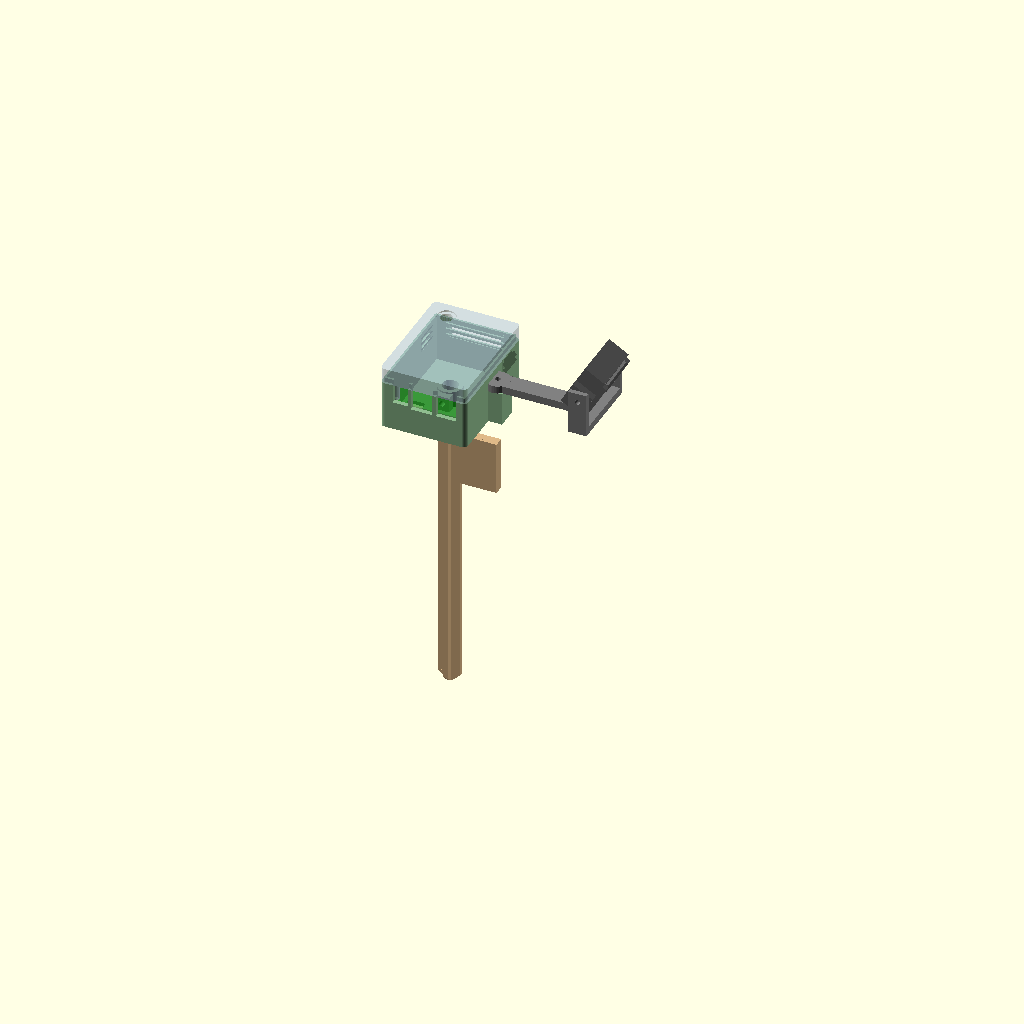
Cell 1: the model at its default parameters.
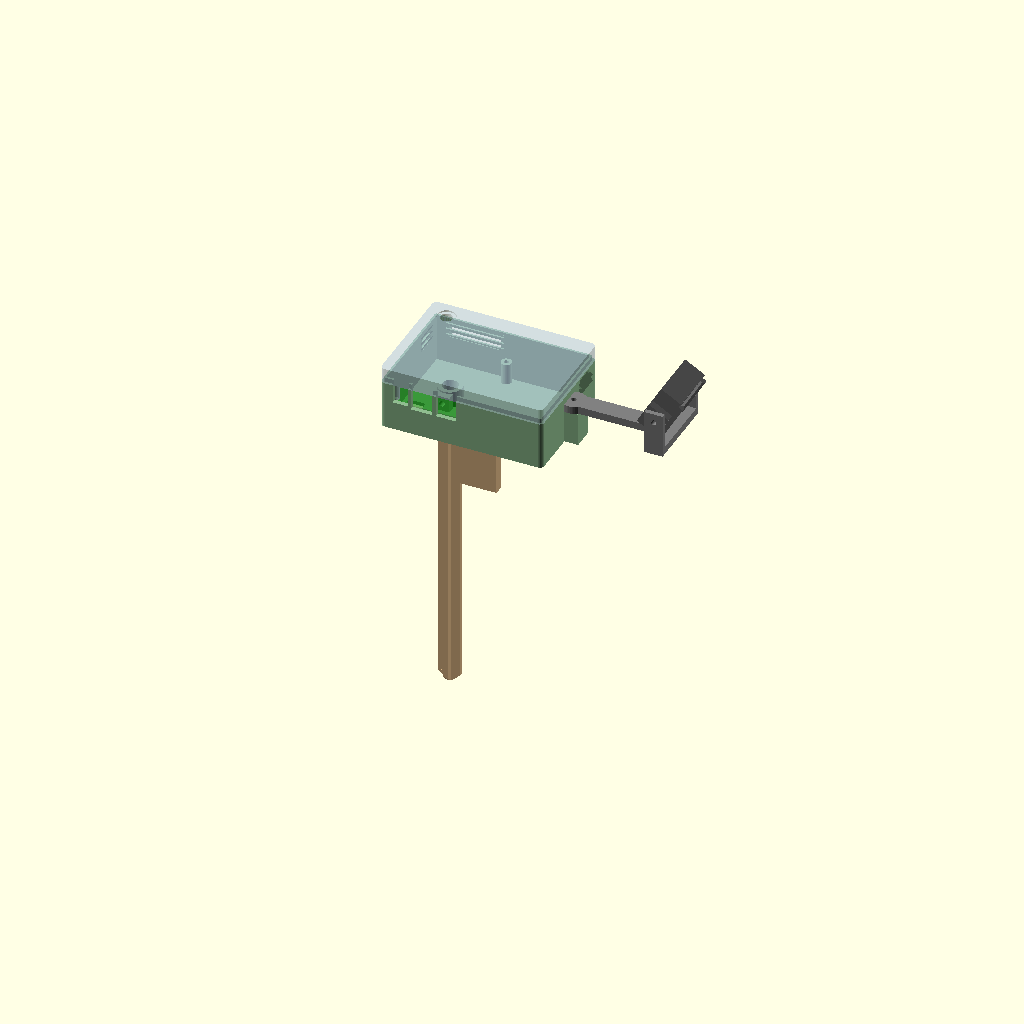
Cell 2 — pcb_x set to 100, the other parameters unchanged.
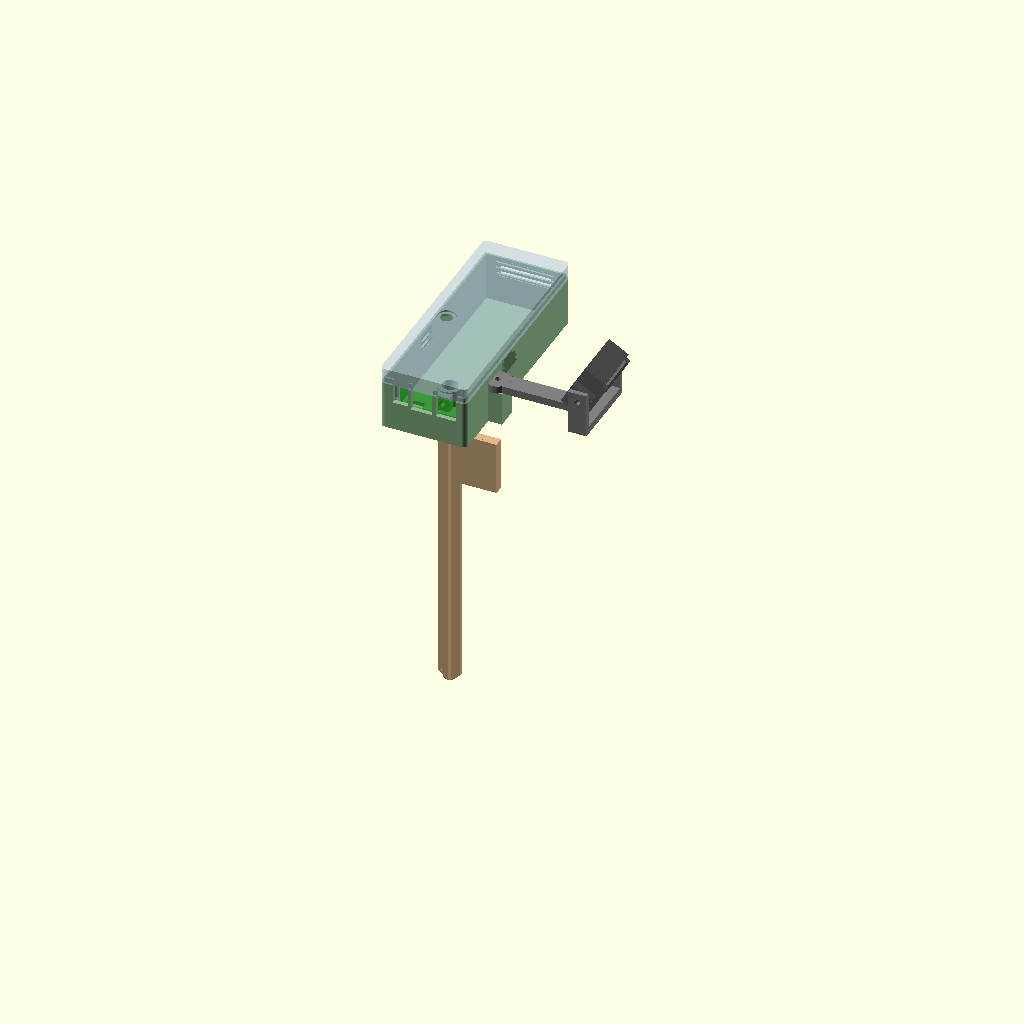
Cell 3 — pcb_y set to 140, the other parameters unchanged.
One fixed orthographic camera (rotation 55°, 0°, 25°; colour scheme Cornfield) for every cell.
Source of the model, hardware/enclosures/pod/pod.scad:
// ============================================================================
//  PlantLifeSupport — SENSOR POD enclosure           hardware/enclosures/pod/pod.scad
//
//  Parts in this file (choose with  -D 'part="name"'  or edit `part` below):
//    base        bottom half of the clamshell: PCB standoffs, connector windows,
//                drip louvres, stake socket, camera-arm lug
//    lid         top half: light window over the BH1750, two screw bosses
//    stake       printed cruciform stake with the soil-probe holder
//    cam_arm     adjustable arm (pan at the pod, tilt at the camera)
//    cam_cradle  clip that holds the thermal camera
//    assembly    everything together (preview only, not for printing)
//    print_all   every part laid flat in print orientation on one plate
//
//  Units are mm. Z is "up" in the assembled pod; the PCB lies flat inside.
//  (0,0) is the PCB's own corner, so all PCB-related numbers can be copied
//  straight from KiCad once hardware/pod/ exists.
//
//  Everything you are likely to touch is in the PARAMETERS section.
//  Walls are 3 mm, floors 2.4 mm; the PCB has 0.3 mm clearance all round.
// ============================================================================

part = "assembly";

// ---------------------------------------------------------------------------
//  PARAMETERS
// ---------------------------------------------------------------------------

/* [PCB — copy from hardware/pod/ when the board file exists] */
pcb_x       = 50;              // board width  (X). Connectors are on the y=0 edge.
pcb_y       = 70;              // board length (Y). Sensors are near the y=pcb_y edge.
pcb_t       = 1.6;             // board thickness
pcb_holes   = [[3, 3], [47, 67]];   // M2.5 mounting holes [x, y] from the board corner
pcb_clear   = 0.3;             // gap between board edge and enclosure wall

// Connector centres along the y=0 edge (X position on the board) and how far
// the receptacle sits above the PCB top (0 = soldered flat on the board,
// 1.6 = on a breakout board that is itself flat on the PCB).
usb_c_x     = 10;   usb_c_zoff = 1.6;
usb_a_x     = 24;   usb_a_zoff = 0;
usb_b_x     = 40;   usb_b_zoff = 0;

// Sensor positions (centre of the sensing element, board coordinates).
bh1750_pos  = [10, 62];        // light sensor -> gets the window in the lid
bme280_pos  = [35, 62];        // air sensor   -> near the louvred end wall

// Soil-probe lead: the 3-pin JST-XH plug is passed up through this slot in
// the floor. Position is the slot centre on the board, size fits the plug.
probe_slot_pos  = [8, 22];
probe_slot_size = [11, 6.5];

/* [Enclosure] */
wall        = 3.0;             // side wall thickness
floor_t     = 2.4;             // base floor thickness
top_t       = 2.4;             // lid top thickness
corner_r    = 3.0;             // outside corner radius
standoff_h  = 14;              // floor top -> PCB underside (room for the stake socket)
base_h      = 32;              // interior height of the base (floor top -> parting line)
lid_h       = 5;               // interior depth of the lid above the parting line
lip_h       = 3;               // how far the base lip reaches up into the lid
lip_t       = 1.4;             // thickness of that lip
lip_gap     = 0.2;             // clearance between lip and lid skirt

/* [Stake socket] */
dowel_d     = 10;              // wooden dowel diameter; the printed stake matches it
socket_gap  = 0.4;             // bore = dowel_d + socket_gap
socket_pos  = [25, 35];        // socket centre on the board (keep clear of the probe slot)
socket_od   = 16;              // outer diameter of the socket tube

/* [Printed stake] */
stake_len       = 200;         // length below the pod floor
stake_w         = 14;          // cruciform width across the blades
stake_t         = 3;           // blade thickness
spigot_len      = 13;          // round spigot that enters the socket
probe_w         = 23;          // capacitive soil sensor v1.2 PCB width
probe_t         = 1.6;         // ...and thickness
probe_holder_z0 = 20;          // probe top sits this far below the pod floor
probe_holder_len= 35;          // length of the rails that grip the probe

/* [Thermal camera + arm] */
cam_w = 28; cam_h = 28; cam_d = 12;   // camera body (w x h x thickness)
cam_clear   = 0.5;
cam_arm_len = 70;              // pod lug -> camera pivot
cam_lug_y   = 35;              // where the lug sits along the +X outer wall
cam_lug_h   = 22;              // lug height from the pod's underside

/* [Louvres (air vents)] */
louvre_pitch   = 4.0;          // vertical spacing between blades
louvre_t       = 1.2;          // blade thickness
louvre_protrude= 2.0;          // how far blade tips stick out past the wall (drip edge)
end_vent_x     = [8, 42];      // window extent along the sensor end wall (board X)
side_vent_y    = [50, 62];     // window extent along both long walls (board Y)

/* [Light window] */
light_hole_d   = 8;            // clear hole over the BH1750
light_disc_d   = 12;           // recess for a glued-on clear disc (PET/acrylic)
light_disc_t   = 1.0;

/* [Hardware] */
m25_clear      = 2.9;          // M2.5 clearance hole
m25_head_d     = 5.6;  m25_head_h = 1.2;   // pan-head counterbore in the floor
m25_insert_d   = 3.5;  m25_insert_depth = 5.5;   // M2.5 heat-set insert
m3_clear       = 3.4;
m3_insert_d    = 4.0;  m3_insert_depth  = 6.0;   // M3 heat-set insert

/* [Connector receptacles (shell size, w x h) — standard parts] */
usb_c_shell = [8.94, 3.26];
usb_a_shell = [13.2, 5.8];
usb_b_shell = [12.0, 10.9];
conn_clear  = 0.5;             // clearance around each receptacle shell

$fn = 48;

// ---------------------------------------------------------------------------
//  DERIVED VALUES (no need to edit)
// ---------------------------------------------------------------------------
ix = pcb_x + 2*pcb_clear;  iy = pcb_y + 2*pcb_clear;    // interior
ox = ix + 2*wall;          oy = iy + 2*wall;            // exterior
x0 = -pcb_clear;           y0 = -pcb_clear;             // interior corner
pcb_top  = standoff_h + pcb_t;
ceil_z   = base_h + lid_h;                               // underside of the lid plate
boss_d   = 7;
louvre_z = [pcb_top + 3, base_h - lip_h - 1];            // vent window height range
eps = 0.01;

module rbox(size, r) {   // box with rounded vertical edges
    hull() for (sx=[0,1], sy=[0,1])
        translate([r + sx*(size[0]-2*r), r + sy*(size[1]-2*r), 0]) cylinder(r=r, h=size[2]);
}

// ---------------------------------------------------------------------------
//  LOUVRE — a window in a wall with 45° blades sloping down and outward.
//  Local frame: wall inner face is the plane y=0, outside is +y,
//  window runs x in [0,span], z in [z0,z1].
// ---------------------------------------------------------------------------
module louvre_cut(span, z0, z1)
    translate([0, -1, z0]) cube([span, wall + 2, z1 - z0]);

module louvre_blades(span, z0, z1) {
    run = wall + louvre_protrude;                    // horizontal reach of one blade
    n   = ceil((z1 - z0 + 0.7*louvre_t - run) / louvre_pitch);
    intersection() {
        union() for (k = [0 : n])
            translate([-2, 0, z1 + 0.7*louvre_t - k*louvre_pitch])
                rotate([-45, 0, 0]) translate([0, 0, -louvre_t])
                    cube([span + 4, run*sqrt(2), louvre_t]);
        translate([-2, -0.5, z0]) cube([span + 4, run + 0.5, z1 - z0 + 2]);   // starts 0.5 inside the wall face so blades merge cleanly
    }
}

// Place a louvre (cut or blades) on one of the three vented walls.
module on_end_wall()   translate([end_vent_x[0], pcb_y + pcb_clear, 0]) children();
module on_right_wall() translate([pcb_x + pcb_clear, side_vent_y[1], 0]) rotate([0,0,-90]) children();
module on_left_wall()  translate([-pcb_clear, side_vent_y[0], 0]) rotate([0,0,90]) children();
end_span  = end_vent_x[1] - end_vent_x[0];
side_span = side_vent_y[1] - side_vent_y[0];

module all_louvre_cuts() {
    on_end_wall()   louvre_cut(end_span,  louvre_z[0], louvre_z[1]);
    on_right_wall() louvre_cut(side_span, louvre_z[0], louvre_z[1]);
    on_left_wall()  louvre_cut(side_span, louvre_z[0], louvre_z[1]);
}
module all_louvre_blades() {
    on_end_wall()   louvre_blades(end_span,  louvre_z[0], louvre_z[1]);
    on_right_wall() louvre_blades(side_span, louvre_z[0], louvre_z[1]);
    on_left_wall()  louvre_blades(side_span, louvre_z[0], louvre_z[1]);
}

// ---------------------------------------------------------------------------
//  BASE
// ---------------------------------------------------------------------------
module connector_window(cx, shell, zoff) {
    w = shell[0] + 2*conn_clear;
    translate([cx - w/2, y0 - wall - 1, pcb_top + zoff - conn_clear])
        cube([w, wall + 2, base_h]);          // open to the rim: PCB drops straight in
}

module cam_lug() {
    translate([pcb_x + pcb_clear - 0.5, cam_lug_y - 7, -floor_t])
        cube([12.5, 14, cam_lug_h]);
}

module pod_base() {
    difference() {
        union() {
            difference() {
                union() {
                    translate([x0 - wall, y0 - wall, -floor_t]) rbox([ox, oy, floor_t + base_h], corner_r);
                    cam_lug();
                }
                // cavity
                translate([x0, y0, 0]) cube([ix, iy, base_h + 1]);
                // lip: remove the outer part of the wall for the top lip_h
                translate([0, 0, base_h - lip_h]) difference() {
                    translate([x0 - wall - 1, y0 - wall - 1, 0]) cube([ox + 2, oy + 2, lip_h + 1]);
                    translate([x0 - lip_t, y0 - lip_t, -1]) rbox([ix + 2*lip_t, iy + 2*lip_t, lip_h + 3], 1);
                }
                connector_window(usb_c_x, usb_c_shell, usb_c_zoff);
                connector_window(usb_a_x, usb_a_shell, usb_a_zoff);
                connector_window(usb_b_x, usb_b_shell, usb_b_zoff);
                all_louvre_cuts();
            }
            all_louvre_blades();
            // PCB standoffs
            for (h = pcb_holes) translate([h[0], h[1], 0]) cylinder(d = boss_d, h = standoff_h);
            // stake socket tube + set-screw block
            translate([socket_pos[0], socket_pos[1], 0]) cylinder(d = socket_od, h = standoff_h - 3);
            translate([socket_pos[0] - 5, socket_pos[1] - socket_od/2 - 4, 0]) cube([10, 6, 10]);
        }
        // screw holes through standoffs and floor, counterbored from below
        for (h = pcb_holes) {
            translate([h[0], h[1], -floor_t - 1]) cylinder(d = m25_clear, h = standoff_h + floor_t + 2);
            translate([h[0], h[1], -floor_t - 1]) cylinder(d = m25_head_d, h = m25_head_h + 1);
        }
        // stake bore
        translate([socket_pos[0], socket_pos[1], -floor_t - 1]) cylinder(d = dowel_d + socket_gap, h = standoff_h + 2);
        // M3 set screw (heat-set insert, horizontal) into the bore
        translate([socket_pos[0], socket_pos[1] - socket_od/2 - 5, 5]) rotate([-90, 0, 0])
            cylinder(d = m3_insert_d, h = socket_od);
        // probe lead slot
        translate([probe_slot_pos[0] - probe_slot_size[0]/2, probe_slot_pos[1] - probe_slot_size[1]/2, -floor_t - 1])
            cube([probe_slot_size[0], probe_slot_size[1], floor_t + 2]);
        // weep hole near the connector end
        translate([pcb_x - 8, 10, -floor_t - 1]) cylinder(d = 2.5, h = floor_t + 2);
        // camera arm pivot insert, vertical, from the lug top
        translate([pcb_x + pcb_clear + 6, cam_lug_y, cam_lug_h - floor_t - m3_insert_depth]) cylinder(d = m3_insert_d, h = m3_insert_depth + 1);
    }
}

// ---------------------------------------------------------------------------
//  LID
// ---------------------------------------------------------------------------
module pod_lid() {
    difference() {
        translate([x0 - wall, y0 - wall, base_h - lip_h]) rbox([ox, oy, lid_h + lip_h + top_t], corner_r);
        // cavity
        translate([x0, y0, base_h - lip_h - 1]) cube([ix, iy, lid_h + lip_h + 1]);
        // pocket for the base lip
        translate([x0 - lip_t - lip_gap, y0 - lip_t - lip_gap, base_h - lip_h - 1])
            rbox([ix + 2*(lip_t + lip_gap), iy + 2*(lip_t + lip_gap), lip_h + 1], 1 + lip_gap);
        // light window over the BH1750 + recess for a clear disc
        translate([bh1750_pos[0], bh1750_pos[1], ceil_z - 1]) cylinder(d = light_hole_d, h = top_t + 2);
        translate([bh1750_pos[0], bh1750_pos[1], ceil_z + top_t - light_disc_t]) cylinder(d = light_disc_d, h = light_disc_t + 1);
    }
    // screw bosses: ceiling down to the PCB top, heat-set insert in the end
    difference() {
        for (h = pcb_holes) translate([h[0], h[1], pcb_top]) cylinder(d = boss_d, h = ceil_z - pcb_top + eps);
        for (h = pcb_holes) translate([h[0], h[1], pcb_top - 1]) cylinder(d = m25_insert_d, h = m25_insert_depth + 1);
    }
}

// ---------------------------------------------------------------------------
//  STAKE  (modelled along Z: z=0 at the pod underside, body goes down)
// ---------------------------------------------------------------------------
module stake() {
    pad_x0  = stake_t/2;                         // pad starts just past the crossing blade
    pad_w   = probe_w + 2*0.3 + 2*3;             // probe + gap + two 3 mm rails
    rail_h  = stake_t/2 + probe_t + 0.4 + 1.5;   // rail height above the blade centre line
    // spigot into the pod socket
    cylinder(d = dowel_d - 0.2, h = spigot_len);
    difference() {
        union() {
            // cruciform body
            for (a = [0, 90]) rotate([0, 0, a])
                translate([-stake_w/2, -stake_t/2, -stake_len]) cube([stake_w, stake_t, stake_len]);
            // probe pad: the +X blade widened over the holder length
            translate([pad_x0, -stake_t/2, -(probe_holder_z0 + probe_holder_len)])
                cube([pad_w, stake_t, probe_holder_len]);
            // two L-rails on the +Y face of the pad
            for (sx = [0, 1]) translate([pad_x0 + sx*(pad_w - 3), 0, -(probe_holder_z0 + probe_holder_len)]) {
                cube([3, rail_h, probe_holder_len]);                                        // post
                translate([sx ? -1.5 : 3, rail_h - 1.5, 0]) cube([1.5, 1.5, probe_holder_len]); // lip
            }
            // top stop: the probe is slid up from below until it hits this
            translate([pad_x0, 0, -probe_holder_z0 - 2]) cube([pad_w, rail_h, 2]);
        }
        // pointed tip (45° chisel on every blade)
        translate([0, 0, -stake_len - 1]) difference() {
            cylinder(r = stake_w, h = stake_w/2);
            cylinder(d1 = 2, d2 = stake_w + 2, h = stake_w/2);   // 45° taper: prints lying down without support
        }
    }
}

// Print orientation: lying along X, rolled 45° so it rests on two blade tips.
stake_trim = 1.5;   // flatten the resting blade tips and the spigot (keeps the spigot's underside within 45°)
module stake_print() {
    lowest = -(stake_w/2) * sqrt(2)/2;                  // blade tip after the 45° roll
    translate([0, 0, -(lowest + stake_trim)])
        intersection() {
            rotate([0, -90, 0]) rotate([0, 0, -45]) stake();
            translate([-spigot_len - 1, -50, lowest + stake_trim]) cube([stake_len + spigot_len + 2, 100, 100]);
        }
}

// ---------------------------------------------------------------------------
//  CAMERA CRADLE  (printed back-plate down; camera slides in from the -Y end)
// ---------------------------------------------------------------------------
cr_t = 2.5;  cr_pad_t = 5;  cr_pad_w = 12;
cw = cam_w + 2*cam_clear;  ch = cam_h + 2*cam_clear;  cd = cam_d + cam_clear;
cr_rail_h = cr_t + cd + 3;                 // rail height incl. the lip
cr_pivot_z = cr_t + cd/2;                  // tilt axis height above the back plate
cr_outer_w = cw + 2*cr_t + 2*cr_pad_t;     // overall width across the pivot pads

module cam_cradle() {
    difference() {
        union() {
            translate([-cw/2 - cr_t, -ch/2, 0]) cube([cw + 2*cr_t, ch + 3, cr_t]);  // back plate (+3 = end stop)
            for (s = [-1, 1]) {
                // rail
                translate([s > 0 ? cw/2 : -cw/2 - cr_t, -ch/2, 0]) cube([cr_t, ch, cr_rail_h]);
                // lip with a 45° underside, hanging over the camera's front edge
                translate([s > 0 ? cw/2 : -cw/2, 0, 0]) rotate([90, 0, 0]) mirror([s > 0 ? 1 : 0, 0, 0])
                    linear_extrude(height = ch, center = true)
                        polygon([[0, cr_rail_h - 3], [1.5, cr_rail_h - 1.5], [1.5, cr_rail_h - 1.2], [0.3, cr_rail_h], [0, cr_rail_h]]);
                // pivot pad (full height from the bed so it prints without support)
                translate([s > 0 ? cw/2 + cr_t : -cw/2 - cr_t - cr_pad_t, -cr_pad_w/2, 0]) cube([cr_pad_t, cr_pad_w, cr_t + cd]);
            }
            // end stop at the +Y end (camera top)
            translate([-cw/2 - cr_t, ch/2, 0]) cube([cw + 2*cr_t, 3, cr_rail_h - 3]);
            // small retention bump near the open end
            translate([-cw/2 + 4, -ch/2 + 2, cr_t - eps]) cube([cw - 8, 2, 0.5]);
        }
        // tilt-axis insert holes in both pads
        for (s = [-1, 1]) translate([s*(cr_outer_w/2 + 1), 0, cr_pivot_z]) rotate([0, -s*90, 0])
            cylinder(d = m3_insert_d, h = m3_insert_depth + 1);
    }
}

// ---------------------------------------------------------------------------
//  CAMERA ARM  (printed flat; pan screw at the root, tilt screws at the prongs)
// ---------------------------------------------------------------------------
arm_w = 12; arm_t = 5; prong_t = 3; prong_w = 12; prong_h = 24; arm_root_d = 16;
prong_gap = cr_outer_w + 2*0.3;            // inside distance between the prongs

module cam_arm() {
    difference() {
        union() {
            translate([0, -arm_w/2, 0]) cube([cam_arm_len, arm_w, arm_t]);
            cylinder(d = arm_root_d, h = arm_t);
            translate([cam_arm_len - prong_w, -prong_gap/2 - prong_t, 0]) cube([prong_w, prong_gap + 2*prong_t, arm_t]);
            for (s = [-1, 1]) translate([cam_arm_len - prong_w, s > 0 ? prong_gap/2 : -prong_gap/2 - prong_t, 0])
                cube([prong_w, prong_t, arm_t + prong_h]);
        }
        translate([0, 0, -1]) cylinder(d = m3_clear, h = arm_t + 2);                          // pan screw
        translate([cam_arm_len - prong_w/2, 0, arm_t + prong_h - prong_w/2]) rotate([90, 0, 0])
            cylinder(d = m3_clear, h = prong_gap + 2*prong_t + 2, center = true);               // tilt screws
    }
}

// ---------------------------------------------------------------------------
//  ASSEMBLY / PRINT PLATE
// ---------------------------------------------------------------------------
module pcb_dummy() color("green", 0.6) translate([0, 0, standoff_h]) difference() {
    cube([pcb_x, pcb_y, pcb_t]);
    for (h = pcb_holes) translate([h[0], h[1], -1]) cylinder(d = 2.7, h = 4);
}

module assembly() {
    color("DarkSeaGreen") pod_base();
    color("LightSteelBlue", 0.55) pod_lid();
    pcb_dummy();
    color("BurlyWood") translate([socket_pos[0], socket_pos[1], -floor_t]) stake();
    // arm on the lug, prongs up, camera tilted 30° down
    color("Gray") translate([pcb_x + pcb_clear + 6, cam_lug_y, cam_lug_h - floor_t]) cam_arm();
    color("DimGray") translate([pcb_x + pcb_clear + 6 + cam_arm_len - prong_w/2, cam_lug_y, cam_lug_h - floor_t + arm_t + prong_h - prong_w/2])
        rotate([0, 120, 0]) rotate([0, 0, 90]) translate([0, 0, -cr_pivot_z]) cam_cradle();
}

module print_all() {
    translate([0, 0, floor_t]) pod_base();
    translate([ox + 15, oy, ceil_z + top_t]) rotate([180, 0, 0]) pod_lid();
    translate([0, -40, 0]) stake_print();
    translate([0, oy + 20, 0]) cam_arm();
    translate([ox + 60, oy + 40, 0]) cam_cradle();
}

if (part == "base")       translate([0, 0, floor_t]) pod_base();
if (part == "lid")        translate([0, 0, ceil_z + top_t]) rotate([180, 0, 0]) pod_lid();
if (part == "stake")      stake_print();
if (part == "cam_arm")    cam_arm();
if (part == "cam_cradle") cam_cradle();
if (part == "assembly")   assembly();
if (part == "print_all")  print_all();
Customizer parameters (derived from the source; name, type, default, range or options):
part: string, default "assembly"
pcb_x: number, default 50
pcb_y: number, default 70
pcb_t: number, default 1.6
pcb_clear: number, default 0.3
bh1750_pos: vector, default [10, 62]
bme280_pos: vector, default [35, 62]
probe_slot_pos: vector, default [8, 22]
probe_slot_size: vector, default [11, 6.5]
wall: number, default 3
floor_t: number, default 2.4
top_t: number, default 2.4
corner_r: number, default 3
standoff_h: number, default 14
base_h: number, default 32
lid_h: number, default 5
lip_h: number, default 3
lip_t: number, default 1.4
lip_gap: number, default 0.2
dowel_d: number, default 10
socket_gap: number, default 0.4
socket_pos: vector, default [25, 35]
socket_od: number, default 16
stake_len: number, default 200
stake_w: number, default 14
stake_t: number, default 3
spigot_len: number, default 13
probe_w: number, default 23
probe_t: number, default 1.6
probe_holder_z0: number, default 20
probe_holder_len: number, default 35
cam_clear: number, default 0.5
cam_arm_len: number, default 70
cam_lug_y: number, default 35
cam_lug_h: number, default 22
louvre_pitch: number, default 4
louvre_t: number, default 1.2
louvre_protrude: number, default 2
end_vent_x: vector, default [8, 42]
side_vent_y: vector, default [50, 62]
light_hole_d: number, default 8
light_disc_d: number, default 12
light_disc_t: number, default 1
m25_clear: number, default 2.9
m3_clear: number, default 3.4
usb_c_shell: vector, default [8.94, 3.26]
usb_a_shell: vector, default [13.2, 5.8]
usb_b_shell: vector, default [12, 10.9]
conn_clear: number, default 0.5
boss_d: number, default 7
eps: number, default 0.01
